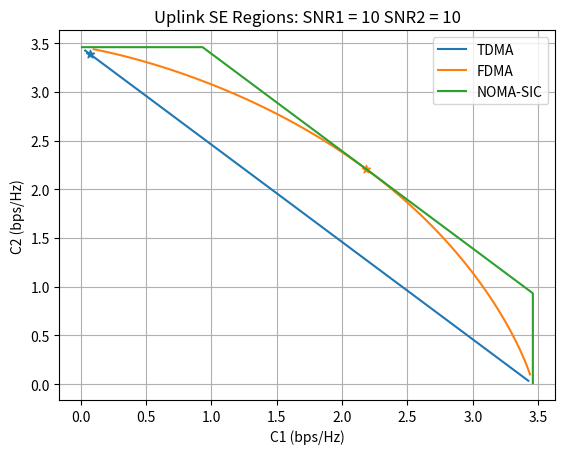

Generate this figure with matplotlib:
import numpy as np
import matplotlib.pyplot as plt

def linear_interp(array):
	"""
	This function will return a linear interpolation for an array of the form:
	[x, 0, 0, 0, 0, x, 0, 0, 0, 0, x, 0, 0]

	Parameters
	----------
	array
		The array needing interpolation

	Returns
	-------
	array
		The interpolated array
	"""
	y0 = None
	y0_idx = 0
	y1 = None
	y1_idx = 0
	m = 0
	
	for idx, i in enumerate(array):

		# check if we're on last entry
		if idx == len(array):
			array[y1_idx:len(array)] = y1
			continue

		# if we run into non-zero value then we need to update anchor values
		if i != 0:
			# check if y0, y1 have been populated yet.
			if y0 == None:
				y0 = i
				# populate any values before y0 if idx(y0) != 0
				if idx != 0:
					array[0:idx] = [y0] * idx
					y0_idx = idx # store for when we find y1
				continue

			# if y1, then update and populate backlog
			elif y1 == None:
				y1 = i
				y1_idx = idx
				# update any previous  uninterp'd values
				m = (y1 - y0) / (idx - y0_idx)
				array[y0_idx:idx] = np.arange(0, idx - y0_idx) * m + y0
				continue

			# Normal operation
			y0 = y1
			y0_idx = y1_idx
			y1 = i
			y1_idx = idx

			# interpolate
			m = (y1 - y0) / (idx - y0_idx)
			array[y0_idx:idx] = np.arange(0, idx - y0_idx) * m + y0

	return array

################################################################################
## Part a: SNR1 = SNR 2 = 10 dB uplink
################################################################################
SNR1 = 10
SNR2 = 10
a = np.linspace(0.01, 0.99, 100)

plt.figure()
plt.title(f"Uplink SE Regions: SNR1 = {SNR1} SNR2 = {SNR2}")
plt.xlabel("C1 SNR = 10 dB")
plt.ylabel("C2 SNR = 10 dB")
plt.grid(True)

############ TDMA
C1 = a * np.log2(1 + SNR1)
C2 = (1- a) * np.log2(1 + SNR2)

# plt main
plt.plot(C1, C2, label="TDMA")

# plot max pt
max_idx = np.argmax(C1 + C2)
plt.scatter(C1[max_idx], C2[max_idx], marker='*')

############ FDMA
C1 = a * np.log2(1 + SNR1/ a)
C2 = (1 - a) * np.log2(1 + SNR2/(1 - a))

# plt main
plt.plot(C1, C2, label="FDMA")
plt.xlabel("C1 (bps/Hz)")
plt.ylabel("C2 (bps/Hz)")

# plot max pt
max_idx = np.argmax(C1 + C2)
plt.scatter(C1[max_idx], C2[max_idx], marker='*')

############ NOMA-SIC
C1_degrade = np.log2(1 + SNR1/(1 + SNR2))
C1_full = np.log2(1+ SNR1)

C2_degrade = np.log2(1 + SNR2 / (SNR1 + 1))
C2_full = np.log2(1 + SNR2)

C1 = np.concatenate((np.linspace(0.01, C1_degrade, 25) , [0] * 25 , [C1_full] * 25))
C2 = np.concatenate(([C2_full] * 25 , [0] * 25 , np.linspace(C2_degrade, 0.01, 25)))
C1 = linear_interp(C1)
C2 = linear_interp(C2)

plt.plot(C1, C2, label = "NOMA-SIC")
plt.legend()
################################################################################
## Part b: SNR1 = 20 dB SNR2 = 0 dB uplink
################################################################################
# SNR1 = 100
# SNR2 = 1

# # find caps
# C1 = a * np.log2(1 + SNR1/ a)
# C2 = (1 - a) * np.log2(1 + SNR2/(1 - a))

# # plt main
# plt.figure()
# plt.title("Spectral Efficiency Region")
# plt.plot(C1, C2)
# plt.xlabel("C1 SNR = 10 dB")
# plt.ylabel("C2 SNR = 10 dB")
# plt.grid(True)

# # plot max pt
# max_idx = np.argmax(C1 + C2)
# plt.scatter(C1[max_idx], C2[max_idx], marker='*')
################################################################################
## Part c: SNR1 = 10 dB SNR2 = 10 dB downlink
################################################################################
SNR1 = 10
SNR2 = 10



################################################################################
## Part d: SNR1 = 20 dB SNR2 = 0 dB downlink
################################################################################
SNR1 = 100
SNR2 = 1





plt.show()
